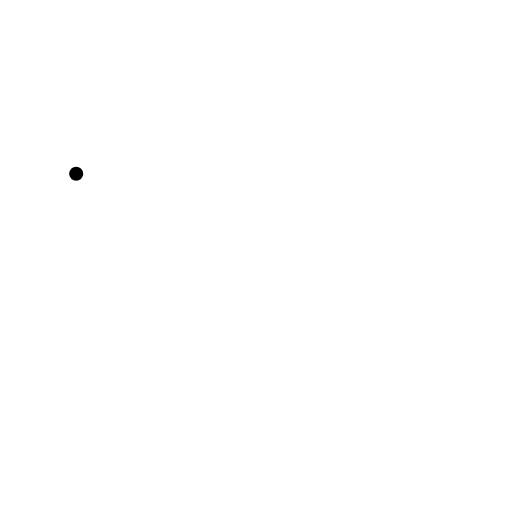
t = 0.00 s
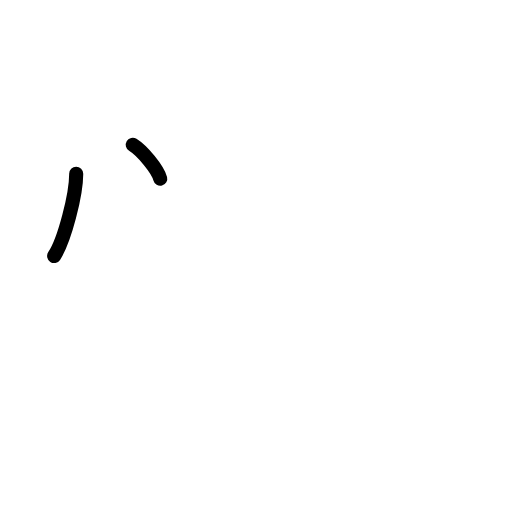
t = 1.75 s
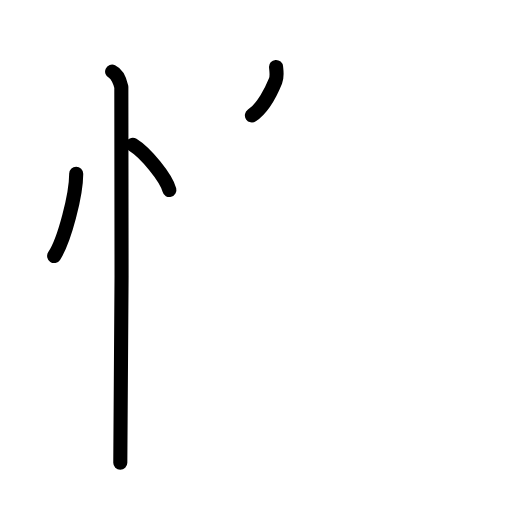
t = 3.63 s
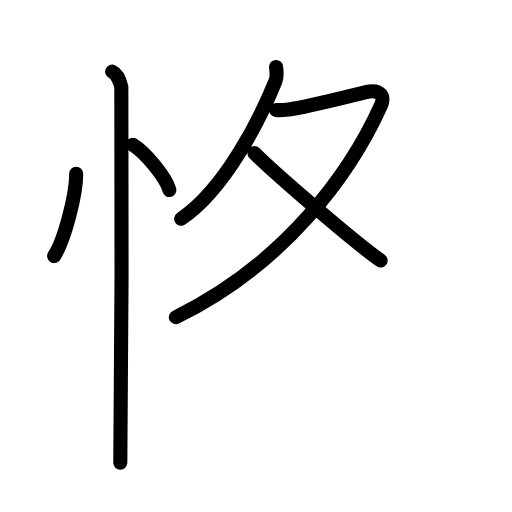
t = 5.38 s
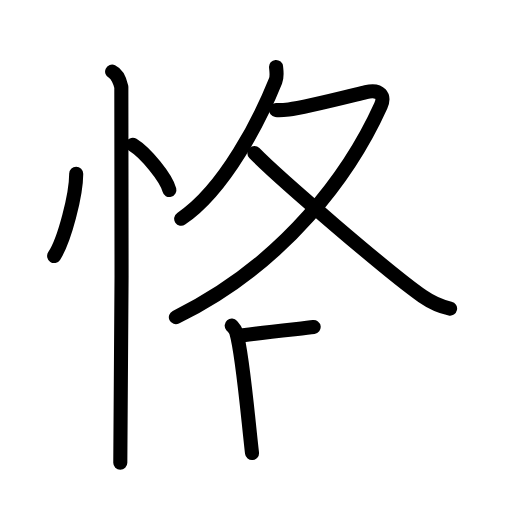
t = 7.17 s
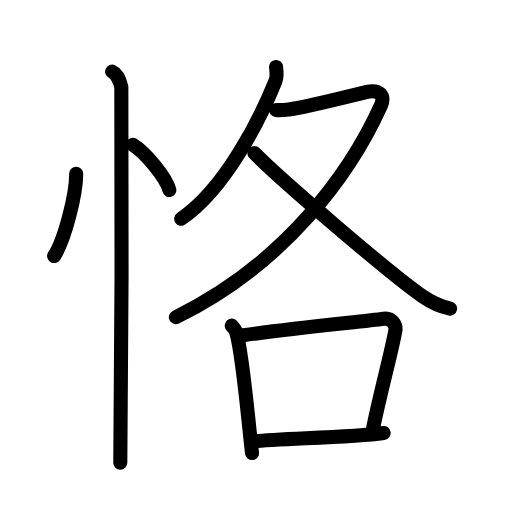
t = 9.00 s

The animated SVG that drew these frames (rendered in a browser with its animation timeline set to each time). Animation: 26 SMIL elements (animate=26); one cycle of 9.00 s.

<?xml version="1.0" encoding="UTF-8"?>
<!--
AniKanjiVG is licensed by CC-BY-SA Paul C. Sommerhoff (https://bitbucket.org/sommerhoff/anikanjivg).
AniKanjiVG uses KanjiVG which is licensed by CC-BY-SA Ulrich Apel (http://kanjivg.tagaini.net).
See also http://creativecommons.org/licenses/by-sa/3.0/
-->
<svg xmlns:kvg='http://kanjivg.tagaini.net' xmlns='http://www.w3.org/2000/svg' width='109' height='109' viewBox='0 0 109 109' style='fill:none;stroke:#000000;stroke-width:3;stroke-linecap:round;stroke-linejoin:round;' id="kvg:kanji_0606a"><g id="kvg:0606a" kvg:element="恪"><g id="kvg:0606a-g1" kvg:element="忄" kvg:variant="true" kvg:original="心" kvg:position="left" kvg:radical="general"><path id="kvg:0606a-s1" kvg:type="㇔" d="M16.22,37c0.03,4.31-2.47,14.14-4.69,17.5"><animate attributeName="d" begin="0.0s" dur="1.0s" from="M16.22,37C16.22,37,16.22,37,16.22,37" to="M16.22,37c0.03,4.31-2.47,14.14-4.69,17.5" />
</path>
<path id="kvg:0606a-s2" kvg:type="㇔" d="M28.27,30.83c2.75,1.7,7.1,6.99,7.79,9.63"><animate attributeName="d" begin="1.0s" dur="1.0s" from="M28.27,30.83C28.27,30.83,28.27,30.83,28.27,30.83" to="M28.27,30.83c2.75,1.7,7.1,6.99,7.79,9.63" />
<animate attributeName="d" begin="0s" dur="1.0s" from="M-100,-100" to="M-100,-100" />
</path>
<path id="kvg:0606a-s3" kvg:type="㇑" d="M23.87,15.25c1.09,0.5,1.74,2.25,1.96,3.25c0.22,1,0,73.75-0.22,80"><animate attributeName="d" begin="2.0s" dur="0.5s" from="M23.87,15.25C23.87,15.25,23.87,15.25,23.87,15.25" to="M23.87,15.25c1.09,0.5,1.74,2.25,1.96,3.25" />
<animate attributeName="d" begin="2.5s" dur="0.5s" from="M23.87,15.25c1.09,0.5,1.74,2.25,1.96,3.25c0,0,0,0,0,0,0" to="M23.87,15.25c1.09,0.5,1.74,2.25,1.96,3.25c0.22,1,0,73.75-0.22,80" />
<animate attributeName="d" begin="0s" dur="2.0s" from="M-100,-100" to="M-100,-100" />
</path>
</g>
<g id="kvg:0606a-g2" kvg:element="各" kvg:position="right"><g id="kvg:0606a-g3" kvg:element="夂" kvg:position="top"><path id="kvg:0606a-s4" kvg:type="㇒" d="M58.77,14.25c0.06,0.75,0.3,1.98-0.12,3c-3.16,7.84-10.66,23-20.08,29.32"><animate attributeName="d" begin="3.0s" dur="0.5s" from="M58.77,14.25C58.77,14.25,58.77,14.25,58.77,14.25" to="M58.77,14.25c0.06,0.75,0.3,1.98-0.12,3" />
<animate attributeName="d" begin="3.5s" dur="0.5s" from="M58.77,14.25c0.06,0.75,0.3,1.98-0.12,3c0,0,0,0,0,0,0" to="M58.77,14.25c0.06,0.75,0.3,1.98-0.12,3c-3.16,7.84-10.66,23-20.08,29.32" />
<animate attributeName="d" begin="0s" dur="3.0s" from="M-100,-100" to="M-100,-100" />
</path>
<path id="kvg:0606a-s5" kvg:type="㇇" d="M58.76,23.41c0.33,0.04,1.76,0,2.71-0.11c3.14-0.35,11.96-2.59,16.44-3.68c3.08-0.75,4.06,0.9,3.16,2.89C74.75,36.5,61,56,37.44,67.53"><animate attributeName="d" begin="4.0s" dur="0.25s" from="M58.76,23.41C58.76,23.41,58.76,23.41,58.76,23.41" to="M58.76,23.41c0.33,0.04,1.76,0,2.71-0.11" />
<animate attributeName="d" begin="4.25s" dur="0.25s" from="M58.76,23.41c0.33,0.04,1.76,0,2.71-0.11c0,0,0,0,0,0,0" to="M58.76,23.41c0.33,0.04,1.76,0,2.71-0.11c3.14-0.35,11.96-2.59,16.44-3.68" />
<animate attributeName="d" begin="4.5s" dur="0.25s" from="M58.76,23.41c0.33,0.04,1.76,0,2.71-0.11c3.14-0.35,11.96-2.59,16.44-3.68c0,0,0,0,0,0,0" to="M58.76,23.41c0.33,0.04,1.76,0,2.71-0.11c3.14-0.35,11.96-2.59,16.44-3.68c3.08-0.75,4.06,0.9,3.16,2.89" />
<animate attributeName="d" begin="4.75s" dur="0.25s" from="M58.76,23.41c0.33,0.04,1.76,0,2.71-0.11c3.14-0.35,11.96-2.59,16.44-3.68c3.08-0.75,4.06,0.9,3.16,2.89c0,0,0,0,0,0,0" to="M58.76,23.41c0.33,0.04,1.76,0,2.71-0.11c3.14-0.35,11.96-2.59,16.44-3.68c3.08-0.75,4.06,0.9,3.16,2.89C74.75,36.5,61,56,37.44,67.53" />
<animate attributeName="d" begin="0s" dur="4.0s" from="M-100,-100" to="M-100,-100" />
</path>
<path id="kvg:0606a-s6" kvg:type="㇏" d="M54.15,32.58c5.21,5.34,28.82,25.64,35.84,30.52c2.09,1.45,3.79,2.16,5.83,2.6"><animate attributeName="d" begin="5.0s" dur="0.5s" from="M54.15,32.58C54.15,32.58,54.15,32.58,54.15,32.58" to="M54.15,32.58c5.21,5.34,28.82,25.64,35.84,30.52" />
<animate attributeName="d" begin="5.5s" dur="0.5s" from="M54.15,32.58c5.21,5.34,28.82,25.64,35.84,30.52c0,0,0,0,0,0,0" to="M54.15,32.58c5.21,5.34,28.82,25.64,35.84,30.52c2.09,1.45,3.79,2.16,5.83,2.6" />
<animate attributeName="d" begin="0s" dur="5.0s" from="M-100,-100" to="M-100,-100" />
</path>
</g>
<g id="kvg:0606a-g4" kvg:element="口" kvg:position="bottom"><path id="kvg:0606a-s7" kvg:type="㇑" d="M49.33,69.32c0.39,0.46,0.79,0.84,0.96,1.41c1.35,4.54,2.43,17.57,3.36,25.72"><animate attributeName="d" begin="6.0s" dur="0.5s" from="M49.33,69.32C49.33,69.32,49.33,69.32,49.33,69.32" to="M49.33,69.32c0.39,0.46,0.79,0.84,0.96,1.41" />
<animate attributeName="d" begin="6.5s" dur="0.5s" from="M49.33,69.32c0.39,0.46,0.79,0.84,0.96,1.41c0,0,0,0,0,0,0" to="M49.33,69.32c0.39,0.46,0.79,0.84,0.96,1.41c1.35,4.54,2.43,17.57,3.36,25.72" />
<animate attributeName="d" begin="0s" dur="6.0s" from="M-100,-100" to="M-100,-100" />
</path>
<path id="kvg:0606a-s8" kvg:type="㇕b" d="M51.76,71.37c10.96-1.53,25.41-2.91,29.97-3.51c1.67-0.22,2.67,1.29,2.43,2.57c-0.99,5.3-3.22,13.23-4.69,20.55"><animate attributeName="d" begin="7.0s" dur="0.3333333333333333s" from="M51.76,71.37C51.76,71.37,51.76,71.37,51.76,71.37" to="M51.76,71.37c10.96-1.53,25.41-2.91,29.97-3.51" />
<animate attributeName="d" begin="7.333333333333333s" dur="0.3333333333333333s" from="M51.76,71.37c10.96-1.53,25.41-2.91,29.97-3.51c0,0,0,0,0,0,0" to="M51.76,71.37c10.96-1.53,25.41-2.91,29.97-3.51c1.67-0.22,2.67,1.29,2.43,2.57" />
<animate attributeName="d" begin="7.666666666666667s" dur="0.3333333333333333s" from="M51.76,71.37c10.96-1.53,25.41-2.91,29.97-3.51c1.67-0.22,2.67,1.29,2.43,2.57c0,0,0,0,0,0,0" to="M51.76,71.37c10.96-1.53,25.41-2.91,29.97-3.51c1.67-0.22,2.67,1.29,2.43,2.57c-0.99,5.3-3.22,13.23-4.69,20.55" />
<animate attributeName="d" begin="0s" dur="7.0s" from="M-100,-100" to="M-100,-100" />
</path>
<path id="kvg:0606a-s9" kvg:type="㇐b" d="M53.83,94c5.36-0.68,20.48-0.79,27.85-1.83"><animate attributeName="d" begin="8.0s" dur="1.0s" from="M53.83,94C53.83,94,53.83,94,53.83,94" to="M53.83,94c5.36-0.68,20.48-0.79,27.85-1.83" />
<animate attributeName="d" begin="0s" dur="8.0s" from="M-100,-100" to="M-100,-100" />
</path>
</g>
</g>
</g>
</svg>
